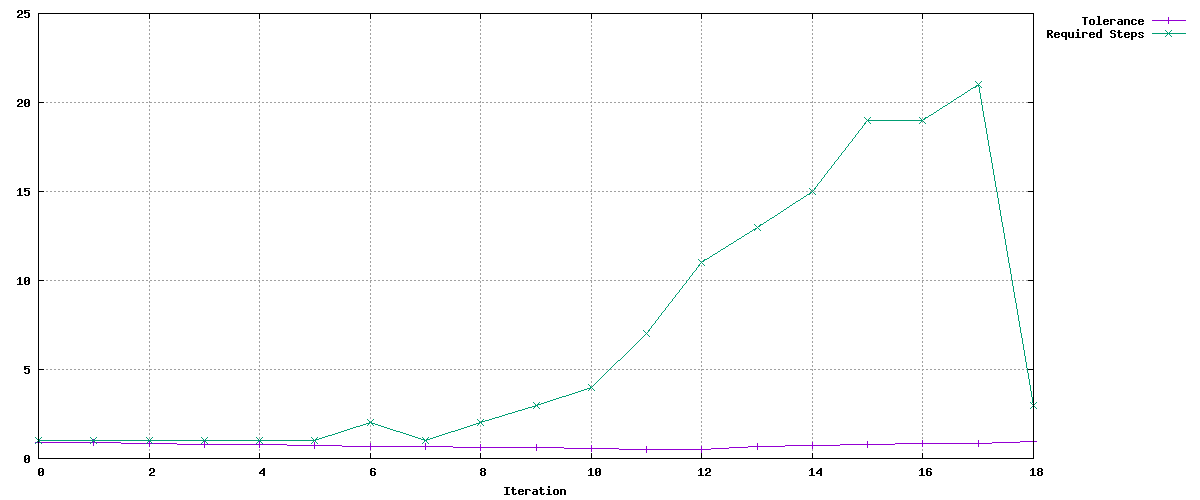

The file beside this chart, header and first rows:
Tolerance, Required Steps
0.9, 1
0.9, 1
0.8541, 1
0.8106, 1
0.7693, 1
0.7301, 1
0.6929, 2
0.6576, 1
0.6241, 2
0.5923, 3
0.5621, 4
0.5335, 7
0.5063, 11
0.6852, 13
0.7329, 15
0.7677, 19
0.8158, 19
0.815, 21
0.9719, 3
